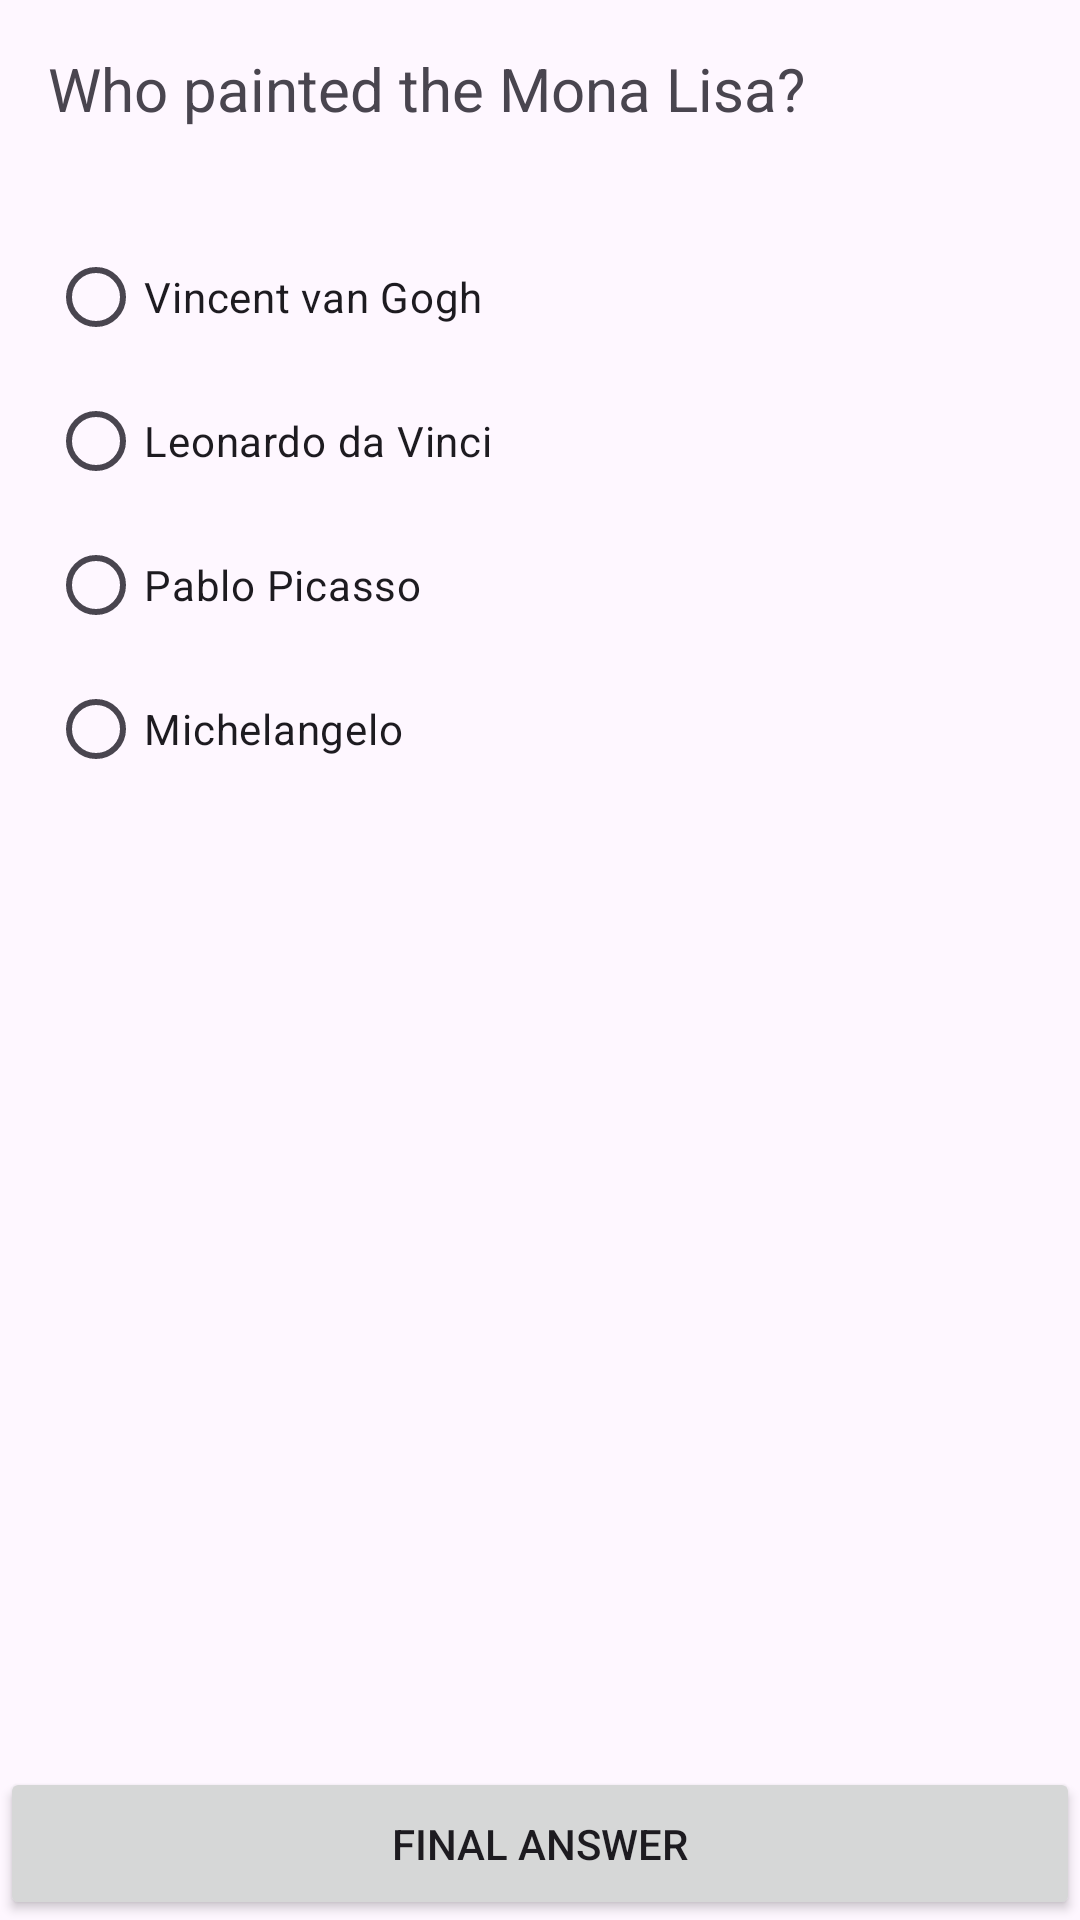

Produce the Android XML layout that renders to this screen, including the resource entries it uses.
<!-- AndroidManifest.xml: application theme Theme.M4_MartinezEdar -->
<!-- res/layout/activity_question3.xml -->
<?xml version="1.0" encoding="utf-8"?>
<androidx.constraintlayout.widget.ConstraintLayout xmlns:android="http://schemas.android.com/apk/res/android"
    xmlns:app="http://schemas.android.com/apk/res-auto"
    xmlns:tools="http://schemas.android.com/tools"
    android:layout_width="match_parent"
    android:layout_height="match_parent"
    tools:context=".Question3Activity">

    <TextView
        android:id="@+id/questionTextView"
        android:layout_width="match_parent"
        android:layout_height="wrap_content"
        android:padding="16dp"
        android:text="Who painted the Mona Lisa?"
        android:textSize="20sp"
        app:layout_constraintTop_toTopOf="parent" />

    <RadioGroup
        android:id="@+id/optionsRadioGroup"
        android:layout_width="match_parent"
        android:layout_height="wrap_content"
        android:padding="16dp"
        app:layout_constraintTop_toBottomOf="@id/questionTextView">

        <RadioButton
            android:id="@+id/option1RadioButton"
            android:layout_width="match_parent"
            android:layout_height="wrap_content"
            android:text="Vincent van Gogh" />

        <RadioButton
            android:id="@+id/option2RadioButton"
            android:layout_width="match_parent"
            android:layout_height="wrap_content"
            android:text="Leonardo da Vinci" />

        <RadioButton
            android:id="@+id/option3RadioButton"
            android:layout_width="match_parent"
            android:layout_height="wrap_content"
            android:text="Pablo Picasso" />

        <RadioButton
            android:id="@+id/option4RadioButton"
            android:layout_width="match_parent"
            android:layout_height="wrap_content"
            android:text="Michelangelo" />

    </RadioGroup>

    <Button
        android:id="@+id/submitButton"
        android:layout_width="match_parent"
        android:layout_height="wrap_content"
        android:padding="16dp"
        android:text="Final Answer"
        app:layout_constraintBottom_toBottomOf="parent" />

</androidx.constraintlayout.widget.ConstraintLayout>
<!-- resources referenced by this layout -->
<resources>
  <style name="Theme.M4_MartinezEdar" parent="Base.Theme.M4_MartinezEdar" />
  <style name="Base.Theme.M4_MartinezEdar" parent="Theme.Material3.DayNight.NoActionBar">
          
          
      </style>
</resources>
